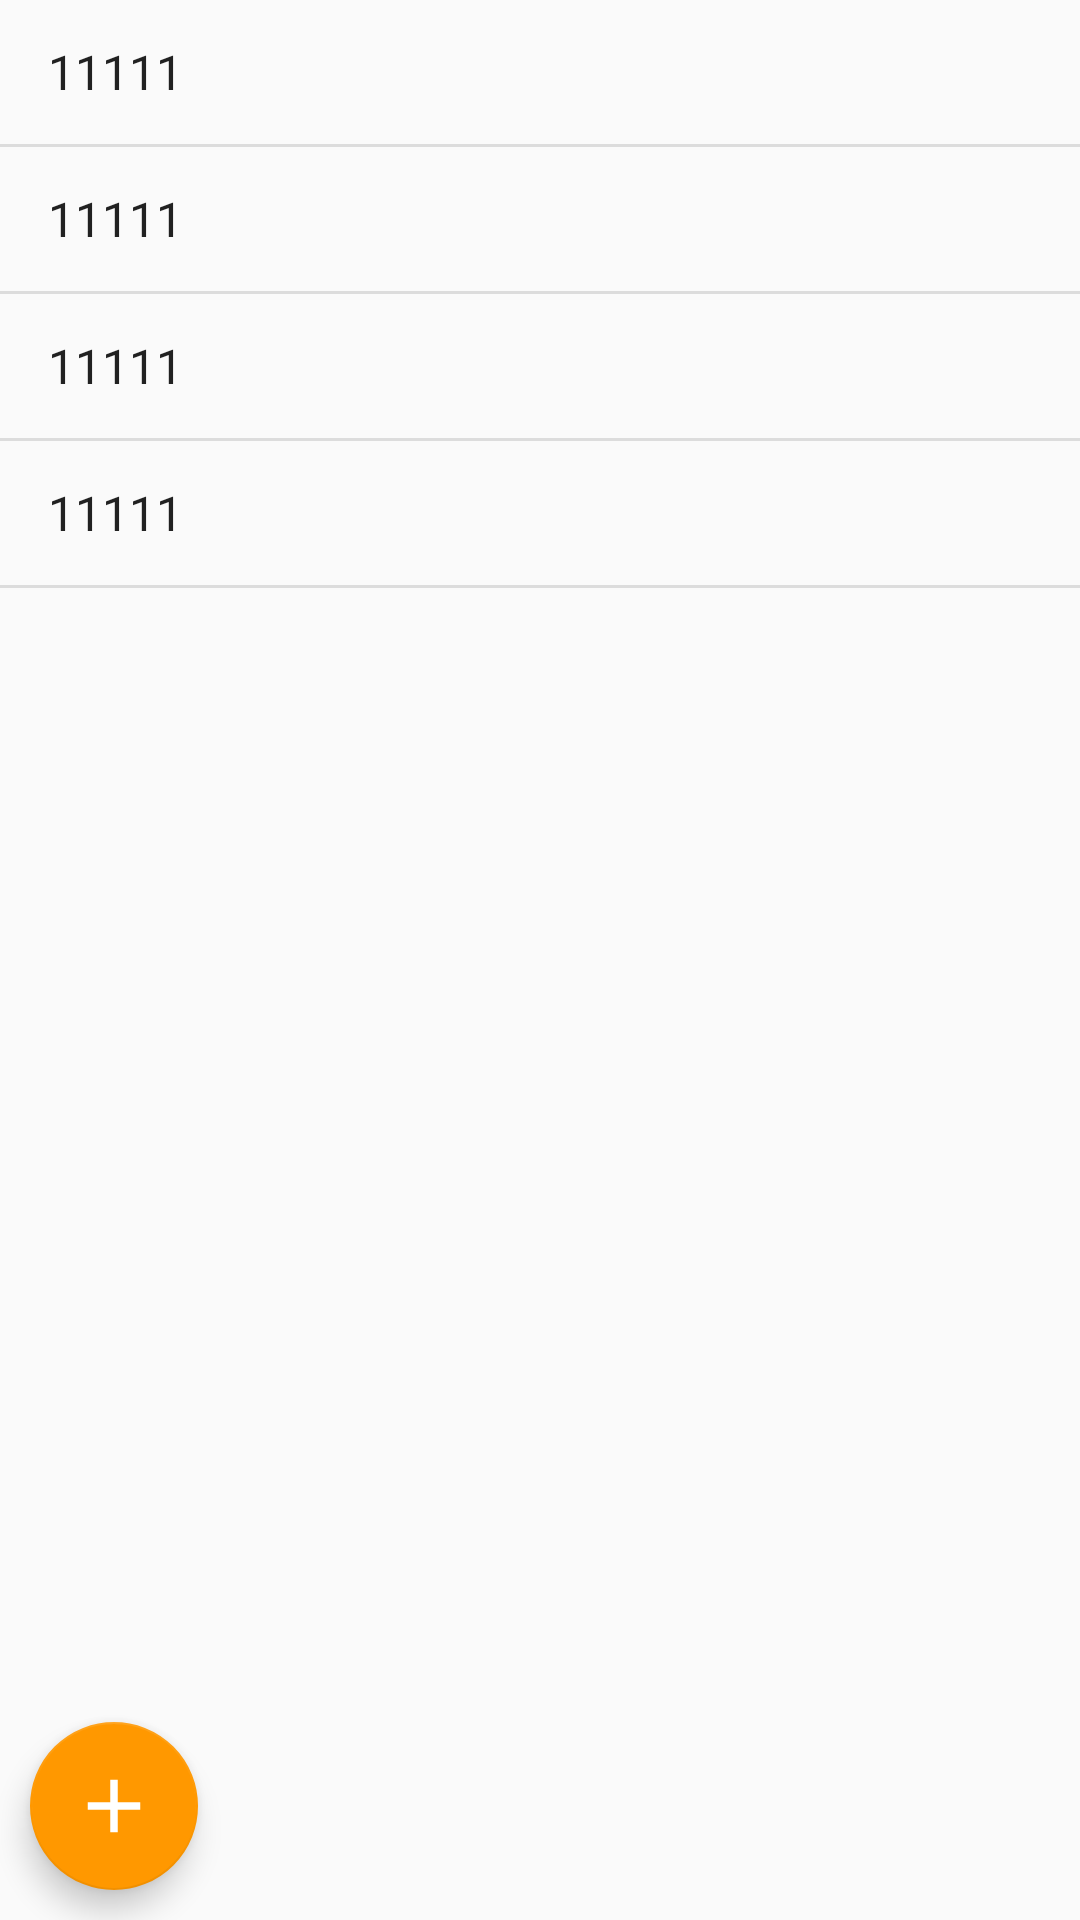

Produce the Android XML layout that renders to this screen, including the resource entries it uses.
<!-- AndroidManifest.xml: application theme Theme.Notes -->
<!-- res/layout/activity_main.xml -->
<?xml version="1.0" encoding="utf-8"?>
<RelativeLayout
    xmlns:android="http://schemas.android.com/apk/res/android"
    xmlns:app="http://schemas.android.com/apk/res-auto"
    xmlns:tools="http://schemas.android.com/tools"
    android:layout_width="match_parent"
    android:layout_height="match_parent"
    tools:context=".MainActivity" >


    <ListView
        android:id="@+id/note_lv"
        android:layout_width="match_parent"
        android:layout_height="match_parent"
        android:layout_alignParentStart="true"
        android:layout_alignParentTop="true"
        android:layout_alignParentEnd="true"
        android:layout_alignParentBottom="true"
        android:entries="@array/lv" />

    <com.google.android.material.floatingactionbutton.FloatingActionButton
        android:id="@+id/note_fab"
        android:layout_width="wrap_content"
        android:layout_height="wrap_content"
        app:backgroundTint="@color/purple_500"
        android:src="@mipmap/ic_floataction"
        android:layout_gravity="bottom|start"
        android:layout_alignParentBottom="true"
        android:layout_alignParentStart="true"
        android:layout_margin="10dp"
        />

</RelativeLayout>
<!-- resources referenced by this layout -->
<resources>
  <string-array name="lv">
          <item>11111</item>
          <item>11111</item>
          <item>11111</item>
          <item>11111</item>
      </string-array>
  <color name="purple_500">#FF9800</color>
  <!-- mipmap ic_floataction: png bitmap (mipmap-hdpi, 242 bytes) -->
  <style name="Theme.Notes" parent="Theme.AppCompat.DayNight">
          
          <item name="colorPrimary">@color/purple_500</item>
          <item name="colorPrimaryVariant">@color/purple_700</item>
          <item name="colorOnPrimary">@color/white</item>
          
          <item name="colorSecondary">@color/teal_200</item>
          <item name="colorSecondaryVariant">@color/teal_700</item>
          <item name="colorOnSecondary">@color/black</item>
          
          <item name="android:statusBarColor" tools:targetApi="l">?attr/colorPrimaryVariant</item>
          
      </style>
  <color name="purple_700">#FF5722</color>
  <color name="white">#BDBDBD</color>
  <color name="teal_200">#FF9800</color>
  <color name="teal_700">#757575</color>
  <color name="black">#FF000000</color>
</resources>
